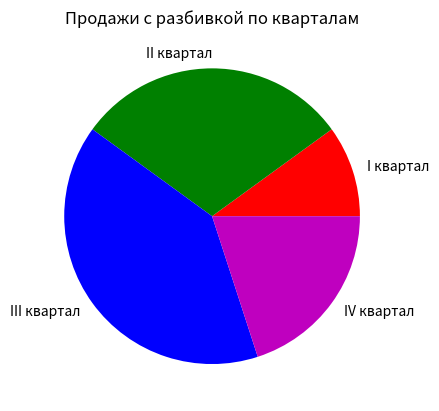

The matplotlib source for this figure:
# This programm show circular diagram
from matplotlib import pyplot as plt

def main():
    # create list values
    sales = [20, 60, 80, 40]
    
    # create list labels
    slice_labels = [
        'I квартал',
        'II квартал',
        'III квартал',
        'IV квартал'
    ]
    
    # create circular diagram
    plt.pie(sales, labels=slice_labels, colors=('r', 'g', 'b', 'm'))
    
    # add title
    plt.title('Продажи с разбивкой по кварталам')
    
    # show diagram
    plt.show()
    

if __name__ == '__main__':
    main()